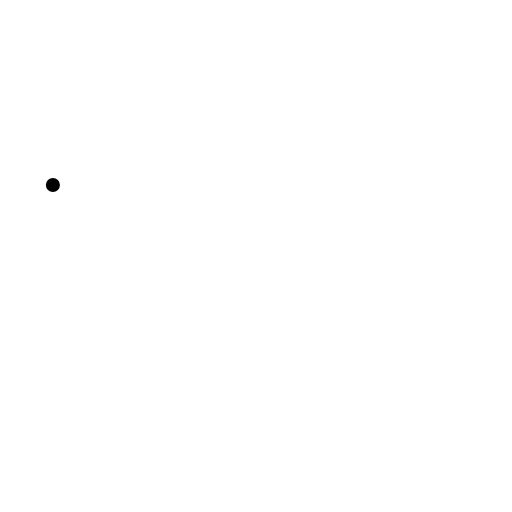
t = 0.00 s
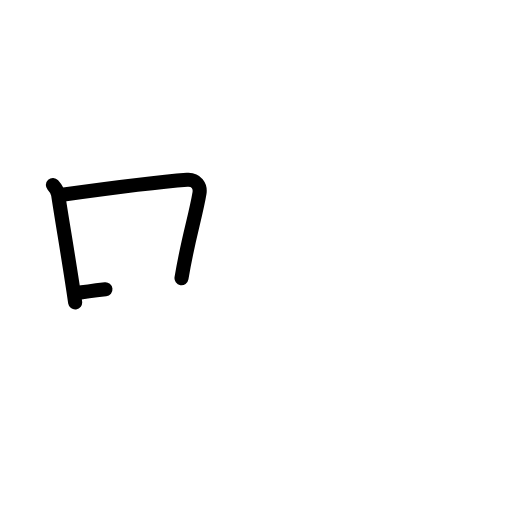
t = 2.25 s
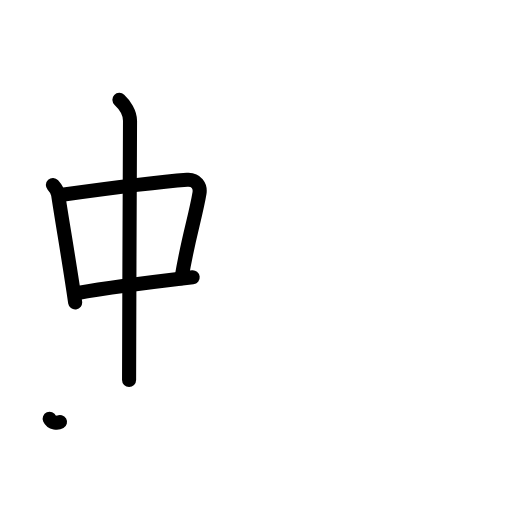
t = 4.38 s
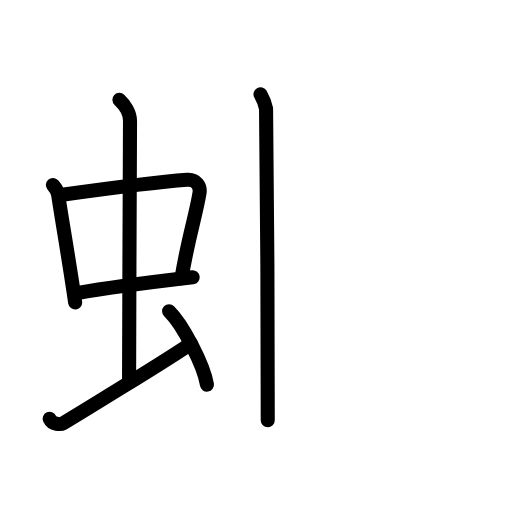
t = 6.63 s
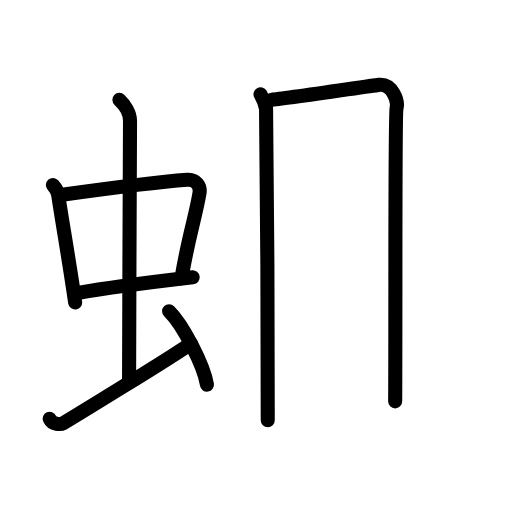
t = 7.83 s
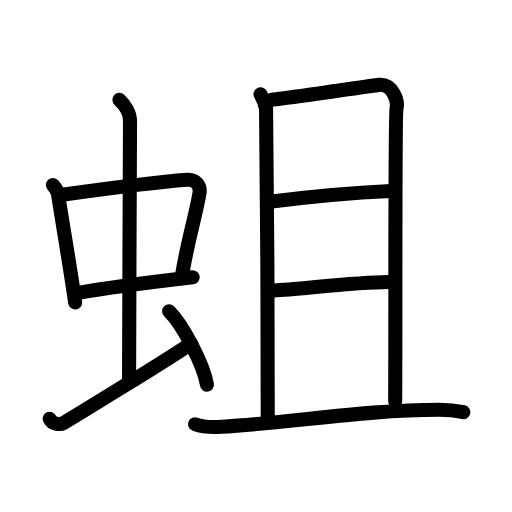
t = 11.00 s

The animated SVG that drew these frames (rendered in a browser with its animation timeline set to each time). Animation: 31 SMIL elements (animate=31); one cycle of 11.00 s.

<?xml version="1.0" encoding="UTF-8"?>
<!--
AniKanjiVG is licensed by CC-BY-SA Paul C. Sommerhoff (https://bitbucket.org/sommerhoff/anikanjivg).
AniKanjiVG uses KanjiVG which is licensed by CC-BY-SA Ulrich Apel (http://kanjivg.tagaini.net).
See also http://creativecommons.org/licenses/by-sa/3.0/
-->
<svg xmlns:kvg='http://kanjivg.tagaini.net' xmlns='http://www.w3.org/2000/svg' width='109' height='109' viewBox='0 0 109 109' style='fill:none;stroke:#000000;stroke-width:3;stroke-linecap:round;stroke-linejoin:round;' id="kvg:kanji_086c6"><g id="kvg:086c6" kvg:element="蛆"><g id="kvg:086c6-g1" kvg:element="虫" kvg:position="left" kvg:radical="general"><g id="kvg:086c6-g2" kvg:element="中"><g id="kvg:086c6-g3" kvg:element="口"><path id="kvg:086c6-s1" kvg:type="㇑" d="M11.26,39.4c0.46,0.51,1.02,1.4,1.12,2.06c0.87,5.79,2.37,14.29,3.62,22.93"><animate attributeName="d" begin="0.0s" dur="0.5s" from="M11.26,39.4C11.26,39.4,11.26,39.4,11.26,39.4" to="M11.26,39.4c0.46,0.51,1.02,1.4,1.12,2.06" />
<animate attributeName="d" begin="0.5s" dur="0.5s" from="M11.26,39.4c0.46,0.51,1.02,1.4,1.12,2.06c0,0,0,0,0,0,0" to="M11.26,39.4c0.46,0.51,1.02,1.4,1.12,2.06c0.87,5.79,2.37,14.29,3.62,22.93" />
</path>
<path id="kvg:086c6-s2" kvg:type="㇕b" d="M13.22,41.48c6.93-0.97,21.61-2.83,26.63-3.2c1.96-0.14,2.86,1.38,2.62,2.83c-0.83,4.98-2.48,9.84-3.83,18.12"><animate attributeName="d" begin="1.0s" dur="0.3333333333333333s" from="M13.22,41.48C13.22,41.48,13.22,41.48,13.22,41.48" to="M13.22,41.48c6.93-0.97,21.61-2.83,26.63-3.2" />
<animate attributeName="d" begin="1.3333333333333333s" dur="0.3333333333333333s" from="M13.22,41.48c6.93-0.97,21.61-2.83,26.63-3.2c0,0,0,0,0,0,0" to="M13.22,41.48c6.93-0.97,21.61-2.83,26.63-3.2c1.96-0.14,2.86,1.38,2.62,2.83" />
<animate attributeName="d" begin="1.6666666666666665s" dur="0.3333333333333333s" from="M13.22,41.48c6.93-0.97,21.61-2.83,26.63-3.2c1.96-0.14,2.86,1.38,2.62,2.83c0,0,0,0,0,0,0" to="M13.22,41.48c6.93-0.97,21.61-2.83,26.63-3.2c1.96-0.14,2.86,1.38,2.62,2.83c-0.83,4.98-2.48,9.84-3.83,18.12" />
<animate attributeName="d" begin="0s" dur="1.0s" from="M-100,-100" to="M-100,-100" />
</path>
<path id="kvg:086c6-s3" kvg:type="㇐b" d="M16.26,62.43c5.58-0.98,16.96-2.48,24.76-3.39"><animate attributeName="d" begin="2.0s" dur="1.0s" from="M16.26,62.43C16.26,62.43,16.26,62.43,16.26,62.43" to="M16.26,62.43c5.58-0.98,16.96-2.48,24.76-3.39" />
<animate attributeName="d" begin="0s" dur="2.0s" from="M-100,-100" to="M-100,-100" />
</path>
</g>
<g id="kvg:086c6-g4" kvg:element="丨"><path id="kvg:086c6-s4" kvg:type="㇑a" d="M25.42,21.25c1.08,1,2.26,2.75,2.26,4.47c0,4.78-0.2,41.78-0.2,55.16"><animate attributeName="d" begin="3.0s" dur="0.5s" from="M25.42,21.25C25.42,21.25,25.42,21.25,25.42,21.25" to="M25.42,21.25c1.08,1,2.26,2.75,2.26,4.47" />
<animate attributeName="d" begin="3.5s" dur="0.5s" from="M25.42,21.25c1.08,1,2.26,2.75,2.26,4.47c0,0,0,0,0,0,0" to="M25.42,21.25c1.08,1,2.26,2.75,2.26,4.47c0,4.78-0.2,41.78-0.2,55.16" />
<animate attributeName="d" begin="0s" dur="3.0s" from="M-100,-100" to="M-100,-100" />
</path>
</g>
</g>
<path id="kvg:086c6-s5" kvg:type="㇀" d="M10.57,89.14c0.58,1.32,2.36,1.26,2.94,0.93c0.58-0.33,23.56-14.32,27.13-16.95"><animate attributeName="d" begin="4.0s" dur="0.5s" from="M10.57,89.14C10.57,89.14,10.57,89.14,10.57,89.14" to="M10.57,89.14c0.58,1.32,2.36,1.26,2.94,0.93" />
<animate attributeName="d" begin="4.5s" dur="0.5s" from="M10.57,89.14c0.58,1.32,2.36,1.26,2.94,0.93c0,0,0,0,0,0,0" to="M10.57,89.14c0.58,1.32,2.36,1.26,2.94,0.93c0.58-0.33,23.56-14.32,27.13-16.95" />
<animate attributeName="d" begin="0s" dur="4.0s" from="M-100,-100" to="M-100,-100" />
</path>
<path id="kvg:086c6-s6" kvg:type="㇔" d="M36,66.25c2.84,2.76,7.35,11.35,8.06,15.64"><animate attributeName="d" begin="5.0s" dur="1.0s" from="M36,66.25C36,66.25,36,66.25,36,66.25" to="M36,66.25c2.84,2.76,7.35,11.35,8.06,15.64" />
<animate attributeName="d" begin="0s" dur="5.0s" from="M-100,-100" to="M-100,-100" />
</path>
</g>
<g id="kvg:086c6-g5" kvg:element="且" kvg:position="right"><g id="kvg:086c6-g6" kvg:element="月"><path id="kvg:086c6-s7" kvg:type="㇑a" d="M55.46,20.09c0.59,1.03,0.98,2.05,1.18,3.06c0.2,1.01,0.43,64.08,0.36,66.31"><animate attributeName="d" begin="6.0s" dur="0.5s" from="M55.46,20.09C55.46,20.09,55.46,20.09,55.46,20.09" to="M55.46,20.09c0.59,1.03,0.98,2.05,1.18,3.06" />
<animate attributeName="d" begin="6.5s" dur="0.5s" from="M55.46,20.09c0.59,1.03,0.98,2.05,1.18,3.06c0,0,0,0,0,0,0" to="M55.46,20.09c0.59,1.03,0.98,2.05,1.18,3.06c0.2,1.01,0.43,64.08,0.36,66.31" />
<animate attributeName="d" begin="0s" dur="6.0s" from="M-100,-100" to="M-100,-100" />
</path>
<path id="kvg:086c6-s8" kvg:type="㇕b" d="M57.8,21.23c2.27-0.1,21.12-2.98,22.81-3.16c3.03-0.31,4.18,3.51,3.81,4.98c-0.36,1.41-0.18,42.21-0.29,62.39"><animate attributeName="d" begin="7.0s" dur="0.3333333333333333s" from="M57.8,21.23C57.8,21.23,57.8,21.23,57.8,21.23" to="M57.8,21.23c2.27-0.1,21.12-2.98,22.81-3.16" />
<animate attributeName="d" begin="7.333333333333333s" dur="0.3333333333333333s" from="M57.8,21.23c2.27-0.1,21.12-2.98,22.81-3.16c0,0,0,0,0,0,0" to="M57.8,21.23c2.27-0.1,21.12-2.98,22.81-3.16c3.03-0.31,4.18,3.51,3.81,4.98" />
<animate attributeName="d" begin="7.666666666666667s" dur="0.3333333333333333s" from="M57.8,21.23c2.27-0.1,21.12-2.98,22.81-3.16c3.03-0.31,4.18,3.51,3.81,4.98c0,0,0,0,0,0,0" to="M57.8,21.23c2.27-0.1,21.12-2.98,22.81-3.16c3.03-0.31,4.18,3.51,3.81,4.98c-0.36,1.41-0.18,42.21-0.29,62.39" />
<animate attributeName="d" begin="0s" dur="7.0s" from="M-100,-100" to="M-100,-100" />
</path>
<path id="kvg:086c6-s9" kvg:type="㇐a" d="M57.88,42.9c7.76-1,18.45-1.94,25.27-2.25"><animate attributeName="d" begin="8.0s" dur="1.0s" from="M57.88,42.9C57.88,42.9,57.88,42.9,57.88,42.9" to="M57.88,42.9c7.76-1,18.45-1.94,25.27-2.25" />
<animate attributeName="d" begin="0s" dur="8.0s" from="M-100,-100" to="M-100,-100" />
</path>
<path id="kvg:086c6-s10" kvg:type="㇐a" d="M58.34,61.86c6.06-0.36,17.32-1.76,24.33-1.81"><animate attributeName="d" begin="9.0s" dur="1.0s" from="M58.34,61.86C58.34,61.86,58.34,61.86,58.34,61.86" to="M58.34,61.86c6.06-0.36,17.32-1.76,24.33-1.81" />
<animate attributeName="d" begin="0s" dur="9.0s" from="M-100,-100" to="M-100,-100" />
</path>
</g>
<g id="kvg:086c6-g7" kvg:element="一"><path id="kvg:086c6-s11" kvg:type="㇐" d="M41.54,90.32c1.47,0.54,4.16,0.63,5.63,0.54c15.27-0.91,30.96-3.63,46.33-3.63c2.45,0,3.92,0.26,5.14,0.53"><animate attributeName="d" begin="10.0s" dur="0.3333333333333333s" from="M41.54,90.32C41.54,90.32,41.54,90.32,41.54,90.32" to="M41.54,90.32c1.47,0.54,4.16,0.63,5.63,0.54" />
<animate attributeName="d" begin="10.333333333333334s" dur="0.3333333333333333s" from="M41.54,90.32c1.47,0.54,4.16,0.63,5.63,0.54c0,0,0,0,0,0,0" to="M41.54,90.32c1.47,0.54,4.16,0.63,5.63,0.54c15.27-0.91,30.96-3.63,46.33-3.63" />
<animate attributeName="d" begin="10.666666666666666s" dur="0.3333333333333333s" from="M41.54,90.32c1.47,0.54,4.16,0.63,5.63,0.54c15.27-0.91,30.96-3.63,46.33-3.63c0,0,0,0,0,0,0" to="M41.54,90.32c1.47,0.54,4.16,0.63,5.63,0.54c15.27-0.91,30.96-3.63,46.33-3.63c2.45,0,3.92,0.26,5.14,0.53" />
<animate attributeName="d" begin="0s" dur="10.0s" from="M-100,-100" to="M-100,-100" />
</path>
</g>
</g>
</g>
</svg>
